Run: headless pygame with SDL's dummy video driver; simulated clock (each Clock.tick advances the game by its frame time, no real sleeping); random seed 0; keys injected as events and as key.get_pressed() state; mouse plan: one left click at the window centre at the start of phase 2, then a move to the lower-right quarter at the start of phase 3.
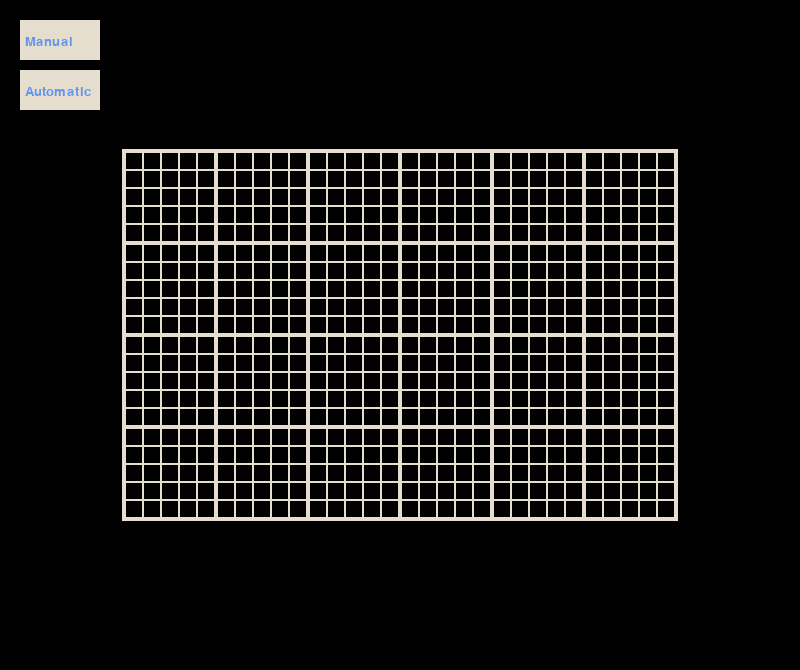
Frame 1 of 4 · flips 1–60 · no input
Frame 2 of 4 · flips 61–180 · clicked the window centre · tapped SPACE, RETURN · held RIGHT (→), D · screen unchanged from frame 1, image omitted
Frame 3 of 4 · flips 181–300 · moved the mouse to the lower-right quarter · held DOWN (↓), S · screen unchanged from frame 2, image omitted
Frame 4 of 4 · flips 301–420 · held LEFT (←), A, UP (↑), W · screen unchanged from frame 3, image omitted

The pygame program that drew these frames:

import pygame

pygame.init()

# Set window
WIDTH, HEIGHT = 800, 670
WIN = pygame.display.set_mode((WIDTH, HEIGHT))
CENTER = (WIDTH // 2, HEIGHT // 2)

pygame.display.set_caption("Griddles")

# Set the size of grid in 5x5 boxes ; (4, 4) == (20, 20) in cells
GRID_SIZE = (6, 4)

# Color presets
WHITE = (229, 222, 207)
BLACK = (0, 0, 0)
BLUE = (100, 149, 237)

# State presets
FILL = WHITE
EMPTY = BLACK
HOVER = BLUE
DOT = (229, 222, 206)


class Cell:
    # Set parameters of the cell
    side = 20  # size of the cell side
    width = 2  # width of the cell's border
    gap = 2  # width of the gap between cell's border and filled cell
    fill_side = side - 2 * (width + gap)  # size of the filled cell size

    is_filled = False  # checks if the cell is filled

    def __init__(self, x, y):
        self.coordinates = x, y
        self.fill_coordinates = x + self.width + self.gap, y + self.width + self.gap

    def draw_cell(self):
        #  Draws outline of the cell
        pygame.draw.rect(WIN, WHITE, (*self.coordinates, self.side, self.side), self.width)

    def cell_state(self, state):
        #  Changes the state of the cell - empty / filled / dotted / hovered over
        if state == DOT:
            pygame.draw.circle(WIN, state, (self.coordinates[0] + self.side / 2, self.coordinates[1] +
                                            self.side / 2), 2)
        else:
            pygame.draw.rect(WIN, state, (*self.fill_coordinates, self.fill_side, self.fill_side))

        if state == FILL or state == DOT:
            self.is_filled = True
        elif state == HOVER:
            pass
        else:
            self.is_filled = False

    def clickable_area(self):
        #  Defines coordinates for clicking the cell
        clickable_area = (*self.fill_coordinates, self.fill_coordinates[0] + self.fill_side, self.fill_coordinates[1]
                          + self.fill_side)
        return clickable_area

    def hover_area(self):
        #  Defines the area that appears blue when cell is hovered over
        hover_area = *self.fill_coordinates, self.fill_side, self.fill_side
        return hover_area


class Unit:
    # Creates a 5x5 unit of cells
    def __init__(self, x, y):
        self.unit = [[Cell(x + i * 18, y + j * 18) for j in range(5)] for i in range(5)]

    def __iter__(self):
        # Flatten the 5x5 list of cells into a single list
        return iter([cell for row in self.unit for cell in row])

    def draw_unit(self):
        #  Draws the unit
        for row_index, row in enumerate(self.unit):
            for cell_index, cell in enumerate(row):
                cell.draw_cell()
                if cell_index == 0:
                    pygame.draw.line(WIN, WHITE, (cell.coordinates[0], cell.coordinates[1] - 2),
                                     (cell.coordinates[0] + cell.side - 1, cell.coordinates[1] - 2), 2)
                if cell_index == len(self.unit) - 1:
                    pygame.draw.line(WIN, WHITE, (cell.coordinates[0], cell.coordinates[1] + cell.side),
                                     (cell.coordinates[0] + cell.side - 1, cell.coordinates[1] + cell.side), 2)
                if row_index == 0:
                    pygame.draw.line(WIN, WHITE, (cell.coordinates[0] - 2, cell.coordinates[1] - 2),
                                     (cell.coordinates[0] - 2, cell.coordinates[1] + cell.side + 1), 2)
                if row_index == len(row) - 1:
                    pygame.draw.line(WIN, WHITE, (cell.coordinates[0] + cell.side, cell.coordinates[1] - 2),
                                     (cell.coordinates[0] + cell.side, cell.coordinates[1] + cell.side + 1), 2)

    def unit_hover(self):
        #  Draws the blue area for each cell
        for row in self.unit:
            for cell in row:
                cell_size = pygame.Rect(cell.hover_area())
                if not cell.is_filled:
                    if cell_size.collidepoint(pygame.mouse.get_pos()):
                        cell.cell_state(HOVER)
                    else:
                        cell.cell_state(EMPTY)


def grid(rows, cols):
    x, y = CENTER
    _grid = [[Unit(x - (rows * 92) / 2 + i * 92, y - (cols * 92) / 2 + j * 92) for i in range(rows)] for j
             in range(cols)]
    return _grid


def draw_grid(rows, cols):
    draw = grid(rows, cols)
    for row in draw:
        for unit in row:
            unit.draw_unit()


class Button:
    smallfont = pygame.font.SysFont('Corbel', 20)
    is_pressed = False

    def __init__(self, x, y, width, height, text=''):
        self.x = x
        self.y = y
        self.width = width
        self.height = height
        self.text = text

    def draw_button(self):
        pygame.draw.rect(WIN, WHITE, (self.x, self.y, self.width, self.height))
        rendertext = self.smallfont.render(self.text, True, BLUE)
        WIN.blit(rendertext, (self.x + 5, self.y + self.height / 2 - 5))

        self.is_pressed = False

    def press_button(self):
        pygame.draw.rect(WIN, WHITE, (self.x, self.y, self.width, self.height))
        pygame.draw.rect(WIN, BLACK, (self.x + 1, self.y + 1, self.width - 2, self.height - 2), 3)
        rendertext = self.smallfont.render(self.text, True, BLUE)
        WIN.blit(rendertext, (self.x + 5, self.y + self.height / 2 - 5))

        self.is_pressed = True


def main():
    run = True
    clock = pygame.time.Clock()

    grid1 = grid(*GRID_SIZE)
    manual_button = Button(20, 20, 80, 40, 'Manual')
    automatic_button = Button(20, 70, 80, 40, 'Automatic')

    manual_button.draw_button()
    automatic_button.draw_button()

    while run:
        clock.tick(60)

        for event in pygame.event.get():
            if event.type == pygame.QUIT:
                run = False
            elif event.type == pygame.MOUSEBUTTONDOWN:

                for unit in grid1:
                    for row in unit:
                        for cell in row:

                            # Get the position of the click
                            x, y = event.pos

                            if manual_button.is_pressed:
                                # Check if the click is within the clickable area
                                if (cell.clickable_area()[0] <= x <= cell.clickable_area()[2] and
                                        cell.clickable_area()[1]
                                        <= y <= cell.clickable_area()[3]):
                                    if event.button == 1:  # Left click
                                        if not cell.is_filled:
                                            cell.cell_state(FILL)
                                        else:
                                            cell.cell_state(EMPTY)
                                            cell.cell_state(DOT)
                                    if event.button == 3:  # Right click
                                        cell.cell_state(EMPTY)

                            if (manual_button.x <= x <= manual_button.x + manual_button.width and
                                    manual_button.y <= y <= manual_button.y + manual_button.height):
                                if event.button == 1:
                                    manual_button.press_button()
                                    automatic_button.draw_button()

                            if (automatic_button.x <= x <= automatic_button.x + automatic_button.width and
                                    automatic_button.y <= y <= automatic_button.y + automatic_button.height):
                                if event.button == 1:
                                    automatic_button.press_button()
                                    manual_button.draw_button()

        draw_grid(*GRID_SIZE)
        for row in grid1:
            for unit in row:
                if manual_button.is_pressed:
                    unit.unit_hover()

        pygame.display.update()

    pygame.quit()


main()
